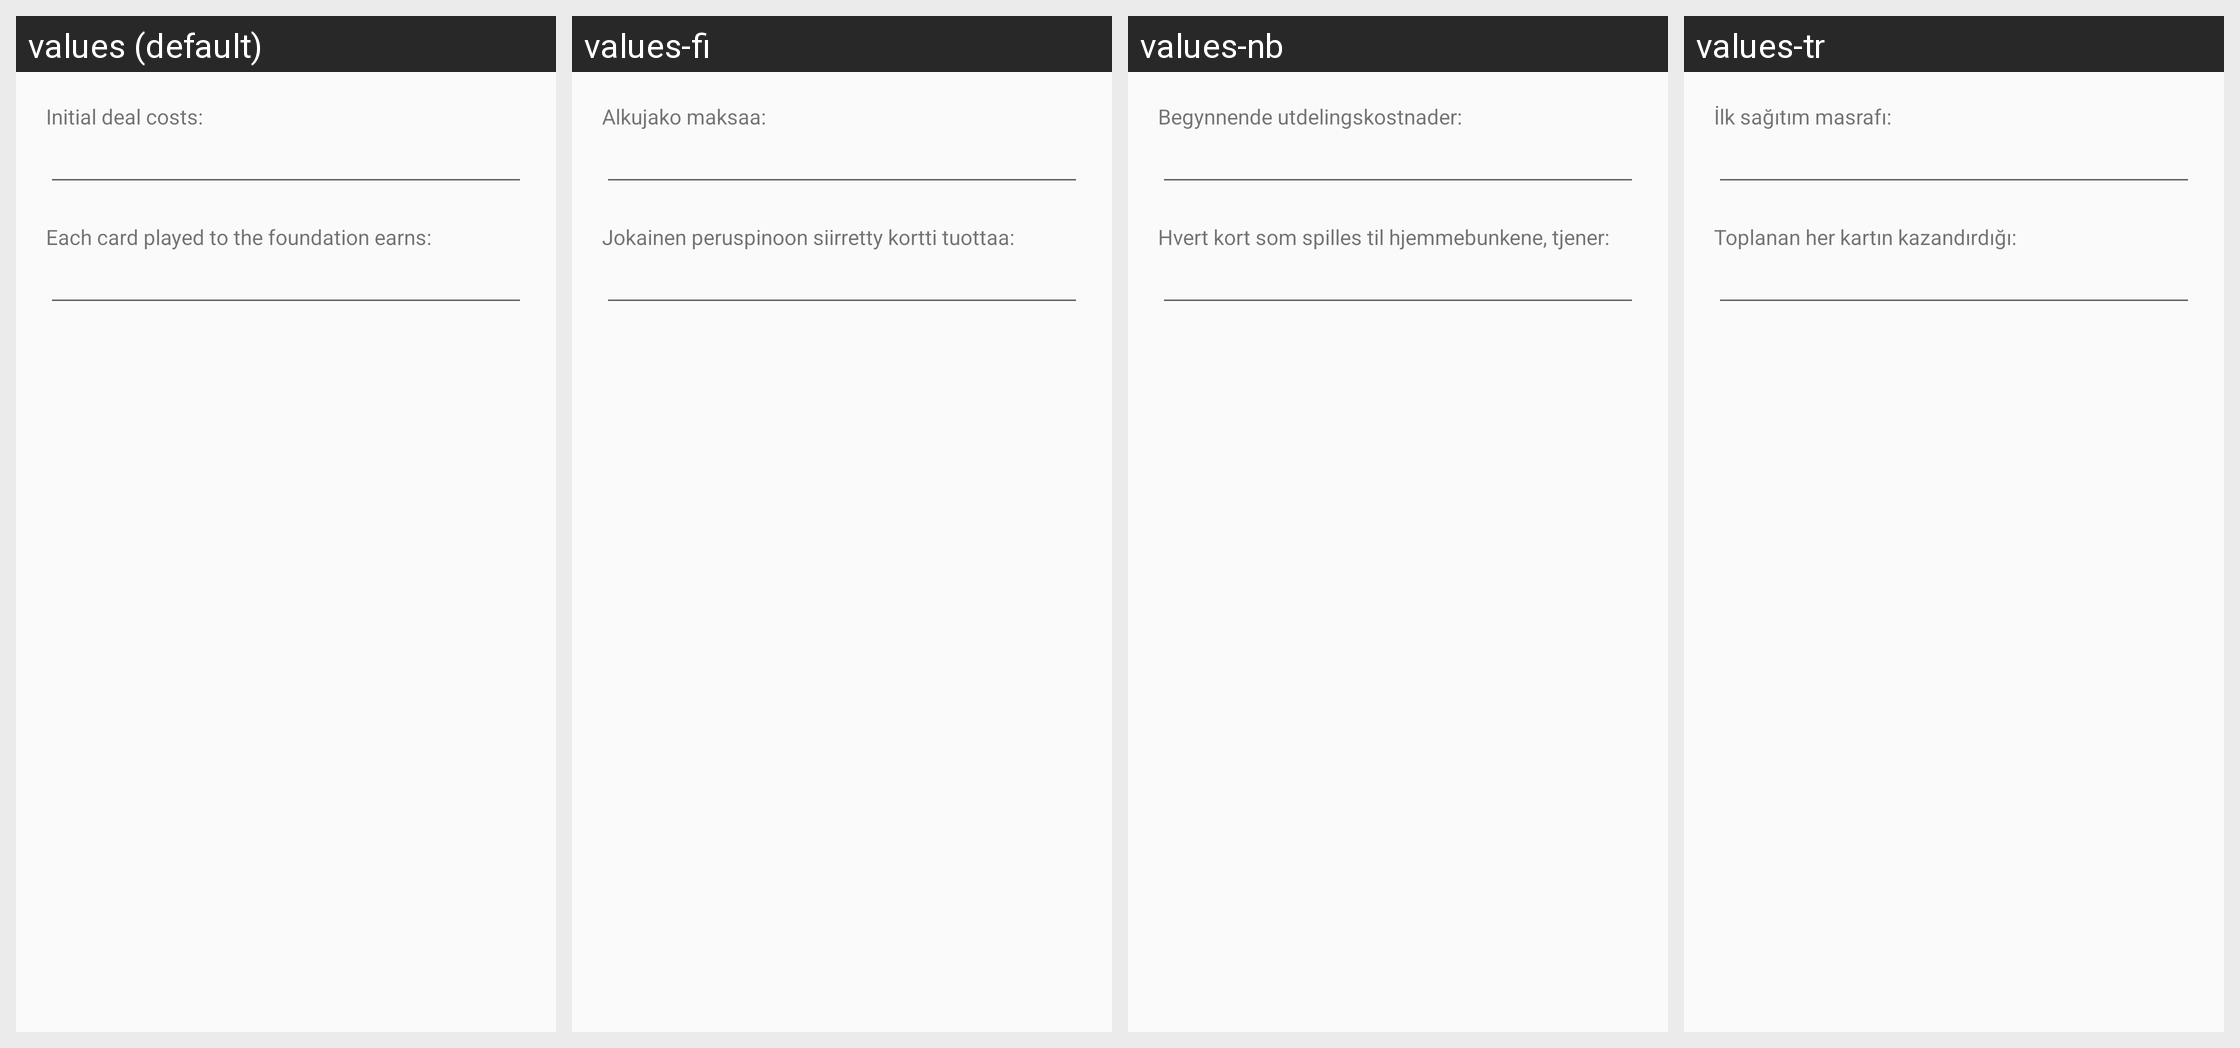

Here is an Android app screen in its default locale and in the app's own translations. Write out the translated-string differences for the strings that appear on this screen.
Android screen res/layout/dialog_vegas_bet_amount.xml rendered under 4 locales, left to right: values (default), values-fi, values-nb, values-tr. Device: Nexus 5 (rendered at 1080×1920; each locale shown at half size, 540×960, under a caption strip naming it); theme AppThemeNoActionBar.
Other locales in the repository, not shown: values-de, values-eo, values-es, values-es-rAR, values-fr, values-hu, values-it, values-ja, values-pl, values-pt, values-pt-rBR, values-uk, values-zh-rCN.
Strings drawn on this screen, with the default value and each locale's value (text and hints the layout hard-codes, and strings that could not be matched under every locale, appear in the picture but are not listed):

settings_vegas_bet_amount_text_1
  values: Initial deal costs:
  values-fi: Alkujako maksaa:
  values-nb: Begynnende utdelingskostnader:
  values-tr: İlk sağıtım masrafı:

settings_vegas_bet_amount_text_2
  values: Each card played to the foundation earns:
  values-fi: Jokainen peruspinoon siirretty kortti tuottaa:
  values-nb: Hvert kort som spilles til hjemmebunkene, tjener:
  values-tr: Toplanan her kartın kazandırdığı:
